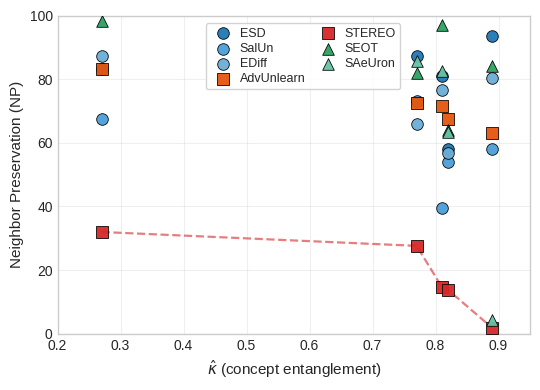

Write Python code to recreate this figure.
"""
Generate a publication-quality scatter plot for NP vs. kappa-hat scaling.

Output:
    img/kappa_np_scaling.pdf
"""

from __future__ import annotations

from pathlib import Path
from typing import Dict, List

import matplotlib.pyplot as plt
import numpy as np


def rankdata_average(values: np.ndarray) -> np.ndarray:
    """Return 1-based average ranks (SciPy-like, with tie averaging)."""
    sorter = np.argsort(values, kind="mergesort")
    inv = np.empty_like(sorter)
    inv[sorter] = np.arange(len(values))

    sorted_vals = values[sorter]
    ranks_sorted = np.empty(len(values), dtype=float)

    i = 0
    while i < len(values):
        j = i + 1
        while j < len(values) and sorted_vals[j] == sorted_vals[i]:
            j += 1
        avg_rank = 0.5 * ((i + 1) + j)  # 1-based average rank in [i+1, j]
        ranks_sorted[i:j] = avg_rank
        i = j

    return ranks_sorted[inv]


def spearman_rho(x: np.ndarray, y: np.ndarray) -> float:
    """Compute Spearman rank correlation from ranked Pearson correlation."""
    x_rank = rankdata_average(x)
    y_rank = rankdata_average(y)

    x_centered = x_rank - x_rank.mean()
    y_centered = y_rank - y_rank.mean()
    denom = np.sqrt(np.sum(x_centered**2) * np.sum(y_centered**2))
    if denom == 0:
        return float("nan")
    return float(np.sum(x_centered * y_centered) / denom)


def main() -> None:
    # Concept-wise kappa-hat estimates.
    kappa_hat: Dict[str, float] = {
        "castle": 0.27,
        "cat": 0.77,
        "horse": 0.81,
        "bear": 0.82,
        "dog": 0.89,
    }
    concepts: List[str] = ["castle", "cat", "horse", "bear", "dog"]

    # NP values (0-100). np.nan is skipped during plotting/correlation.
    np_values: Dict[str, Dict[str, float]] = {
        "ESD": {"castle": 83.03, "cat": 87.35, "horse": 81.12, "bear": 58.02, "dog": 93.51},
        "SalUn": {"castle": 67.58, "cat": 73.04, "horse": 39.42, "bear": 53.89, "dog": 58.01},
        "EDiff": {"castle": 87.35, "cat": 65.99, "horse": 76.48, "bear": 56.75, "dog": 80.29},
        "AdvUnlearn": {"castle": 83.10, "cat": 72.40, "horse": 71.42, "bear": 67.37, "dog": 63.05},
        "STEREO": {"castle": 31.96, "cat": 27.60, "horse": 14.71, "bear": 13.75, "dog": 1.81},
        "SEOT": {"castle": 98.21, "cat": 81.99, "horse": 97.06, "bear": 64.14, "dog": 84.20},
        "SAeUron": {"castle": np.nan, "cat": 85.63, "horse": 82.48, "bear": 63.50, "dog": 4.27},
    }

    # Style configuration (colorblind-friendly shades + shape by family).
    method_style = {
        # Standard FT (circles, blue tones)
        "ESD": {"family": "Standard FT", "marker": "o", "color": "#1f77b4"},
        "SalUn": {"family": "Standard FT", "marker": "o", "color": "#4c9ed9"},
        "EDiff": {"family": "Standard FT", "marker": "o", "color": "#6baed6"},
        # Robust FT (squares, red/orange tones)
        "AdvUnlearn": {"family": "Robust FT", "marker": "s", "color": "#e6550d"},
        "STEREO": {"family": "Robust FT", "marker": "s", "color": "#d62728"},
        # Inference-time (triangles, green tones)
        "SEOT": {"family": "Inference-time", "marker": "^", "color": "#2ca25f"},
        "SAeUron": {"family": "Inference-time", "marker": "^", "color": "#66c2a4"},
    }

    # Matplotlib appearance.
    plt.style.use("seaborn-v0_8-whitegrid")
    plt.rcParams.update(
        {
            "font.size": 10,
            "axes.labelsize": 11,
            "legend.fontsize": 9,
            "axes.titlesize": 11,
        }
    )

    fig, ax = plt.subplots(figsize=(5.5, 4.0))

    marker_size = 70
    scatter_alpha = 0.95

    # Plot all points by method, skipping NaNs.
    for method, values in np_values.items():
        xs: List[float] = []
        ys: List[float] = []
        for concept in concepts:
            y = values[concept]
            if np.isnan(y):
                continue
            xs.append(kappa_hat[concept])
            ys.append(y)

        style = method_style[method]
        ax.scatter(
            xs,
            ys,
            s=marker_size,
            marker=style["marker"],
            color=style["color"],
            edgecolor="black",
            linewidth=0.6,
            alpha=scatter_alpha,
            label=method,
            zorder=3,
        )

    # STEREO monotonic trend connector (sorted by kappa-hat).
    stereo_points = sorted(
        [(kappa_hat[c], np_values["STEREO"][c]) for c in concepts if not np.isnan(np_values["STEREO"][c])],
        key=lambda p: p[0],
    )
    stereo_x = [p[0] for p in stereo_points]
    stereo_y = [p[1] for p in stereo_points]
    ax.plot(
        stereo_x,
        stereo_y,
        linestyle="--",
        linewidth=1.6,
        color=method_style["STEREO"]["color"],
        alpha=0.6,
        zorder=2,
    )

    # Annotation near STEREO's castle point.
    # ax.annotate(
    #     "STEREO above bound",
    #     xy=(0.27, 31.96),
    #     xytext=(0.34, 41.0),
    #     textcoords="data",
    #     fontsize=9,
    #     arrowprops={"arrowstyle": "->", "lw": 1.0, "color": "#444444"},
    #     color="#333333",
    # )

    ax.set_xlim(0.20, 0.95)
    ax.set_ylim(0, 100)
    ax.set_xlabel(r"$\hat{\kappa}$ (concept entanglement)")
    ax.set_ylabel("Neighbor Preservation (NP)")
    ax.grid(True, alpha=0.3)

    # Keep legend inside the main panel for publication layout.
    ax.legend(
        loc="upper center",
        bbox_to_anchor=(0.52, 0.995),
        ncol=2,
        frameon=True,
        framealpha=0.92,
        facecolor="white",
        edgecolor="#d0d0d0",
        borderpad=0.35,
        labelspacing=0.25,
        columnspacing=0.8,
        handletextpad=0.35,
    )

    fig.tight_layout()

    out_dir = Path("outputs")
    out_dir.mkdir(parents=True, exist_ok=True)
    out_path = out_dir / "kappa_np_scaling.pdf"
    fig.savefig(out_path, bbox_inches="tight")
    print(f"Saved figure to {out_path.resolve()}")

    # Print per-method Spearman rho across concepts, excluding NaN values.
    print("\nSpearman rank correlation (kappa-hat vs NP):")
    print(f"{'Method':<12} {'n':>3} {'rho':>8}")
    for method, values in np_values.items():
        x_valid: List[float] = []
        y_valid: List[float] = []
        for concept in concepts:
            y = values[concept]
            if np.isnan(y):
                continue
            x_valid.append(kappa_hat[concept])
            y_valid.append(float(y))

        x_arr = np.asarray(x_valid, dtype=float)
        y_arr = np.asarray(y_valid, dtype=float)
        rho = spearman_rho(x_arr, y_arr)
        print(f"{method:<12} {len(x_arr):>3d} {rho:>8.3f}")

    plt.show()


if __name__ == "__main__":
    main()
